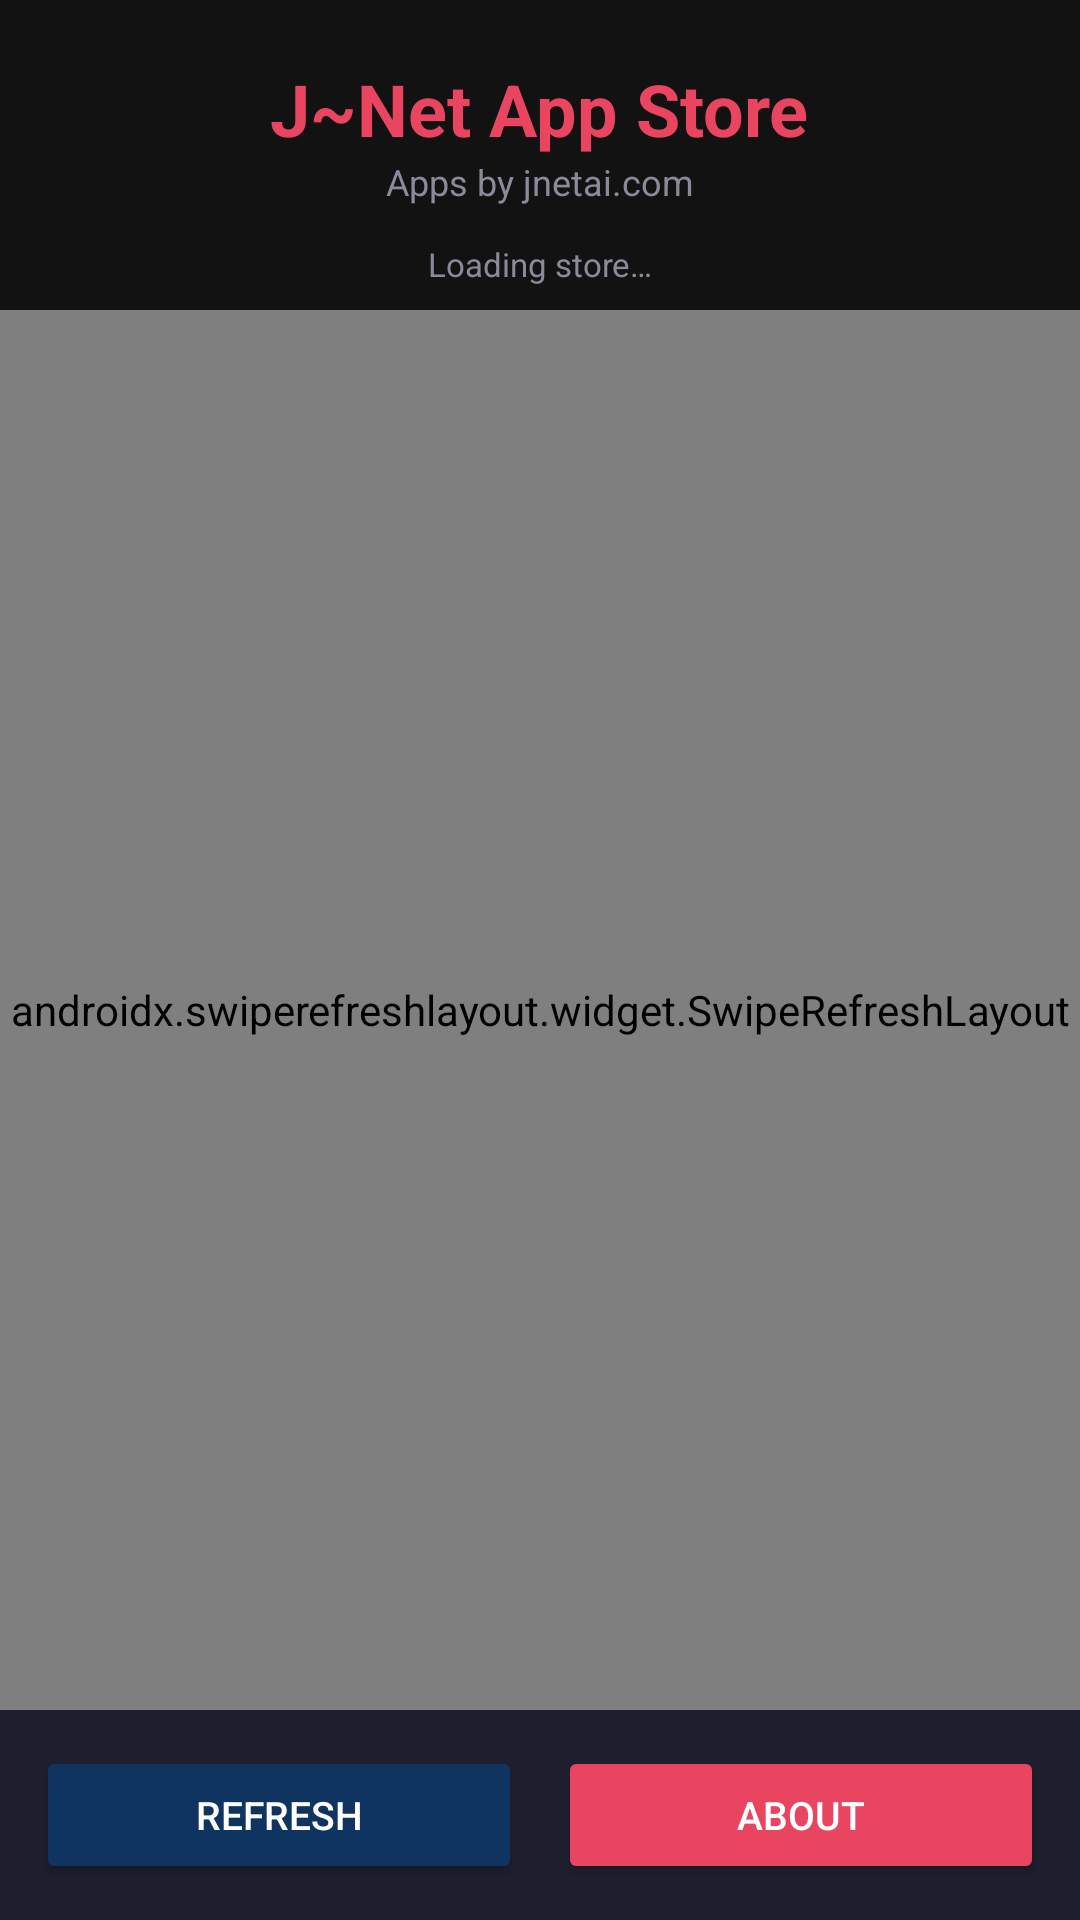

This screen was rendered from an Android layout file. Write that file and the resources it references.
<!-- AndroidManifest.xml: application theme Theme.JNetAppStore -->
<!-- res/layout/activity_main.xml -->
<?xml version="1.0" encoding="utf-8"?>
<LinearLayout xmlns:android="http://schemas.android.com/apk/res/android"
    android:layout_width="match_parent"
    android:layout_height="match_parent"
    android:background="@color/dark_bg"
    android:orientation="vertical">

    <TextView
        android:layout_width="wrap_content"
        android:layout_height="wrap_content"
        android:layout_gravity="center_horizontal"
        android:layout_marginTop="20dp"
        android:text="@string/store_title"
        android:textColor="@color/accent_red"
        android:textSize="24sp"
        android:textStyle="bold" />

    <TextView
        android:layout_width="wrap_content"
        android:layout_height="wrap_content"
        android:layout_gravity="center_horizontal"
        android:layout_marginBottom="4dp"
        android:text="@string/store_subtitle"
        android:textColor="@color/text_muted"
        android:textSize="12sp" />

    <TextView
        android:id="@+id/tvStatus"
        android:layout_width="match_parent"
        android:layout_height="wrap_content"
        android:layout_marginStart="16dp"
        android:layout_marginEnd="16dp"
        android:layout_marginTop="8dp"
        android:gravity="center"
        android:text="Loading store…"
        android:textColor="@color/text_muted"
        android:textSize="11sp" />

    <androidx.swiperefreshlayout.widget.SwipeRefreshLayout
        android:id="@+id/swipeRefresh"
        android:layout_width="match_parent"
        android:layout_height="0dp"
        android:layout_weight="1"
        android:layout_marginTop="8dp">

        <FrameLayout
            android:layout_width="match_parent"
            android:layout_height="match_parent">

            <androidx.recyclerview.widget.RecyclerView
                android:id="@+id/recyclerApps"
                android:layout_width="match_parent"
                android:layout_height="match_parent"
                android:clipToPadding="false"
                android:paddingStart="16dp"
                android:paddingEnd="16dp"
                android:paddingBottom="160dp"
                android:scrollbars="vertical" />

            <TextView
                android:id="@+id/tvEmpty"
                android:layout_width="wrap_content"
                android:layout_height="wrap_content"
                android:layout_gravity="center"
                android:gravity="center"
                android:padding="24dp"
                android:text="No apps loaded.\nPull down to refresh."
                android:textColor="@color/text_muted"
                android:textSize="14sp"
                android:visibility="gone" />
        </FrameLayout>
    </androidx.swiperefreshlayout.widget.SwipeRefreshLayout>

    <LinearLayout
        android:layout_width="match_parent"
        android:layout_height="wrap_content"
        android:orientation="horizontal"
        android:padding="12dp"
        android:background="@color/dark_secondary">

        <Button
            android:id="@+id/btnRefresh"
            android:layout_width="0dp"
            android:layout_height="46dp"
            android:layout_weight="1"
            android:layout_marginEnd="6dp"
            android:text="Refresh"
            android:textColor="@color/text_primary"
            android:textSize="13sp"
            android:backgroundTint="@color/dark_accent" />

        <Button
            android:id="@+id/btnAbout"
            android:layout_width="0dp"
            android:layout_height="46dp"
            android:layout_weight="1"
            android:layout_marginStart="6dp"
            android:text="About"
            android:textColor="@color/text_primary"
            android:textSize="13sp"
            android:backgroundTint="@color/accent_red" />
    </LinearLayout>

</LinearLayout>
<!-- resources referenced by this layout -->
<resources>
  <color name="accent_red">#E94560</color>
  <color name="dark_accent">#0F3460</color>
  <color name="dark_bg">#121212</color>
  <color name="dark_secondary">#1E1E2E</color>
  <color name="text_muted">#8A8A9A</color>
  <color name="text_primary">#FFFFFF</color>
  <string name="store_subtitle">Apps by jnetai.com</string>
  <string name="store_title">J~Net App Store</string>
  <style name="Theme.JNetAppStore" parent="Theme.MaterialComponents.NoActionBar">
          <item name="colorPrimary">@color/accent_red</item>
          <item name="colorPrimaryVariant">@color/dark_accent</item>
          <item name="colorOnPrimary">@color/text_primary</item>
          <item name="colorSecondary">@color/dark_secondary</item>
          <item name="colorOnSecondary">@color/text_primary</item>
          <item name="android:colorBackground">@color/dark_bg</item>
          <item name="android:windowBackground">@color/dark_bg</item>
          <item name="android:statusBarColor">@color/dark_accent</item>
          <item name="android:navigationBarColor">@color/dark_bg</item>
          <item name="android:textColor">@color/text_primary</item>
          <item name="android:textColorPrimary">@color/text_primary</item>
          <item name="android:textColorSecondary">@color/text_secondary</item>
      </style>
  <color name="text_secondary">#CCCCCC</color>
</resources>
